Run: headless pygame with SDL's dummy video driver; simulated clock (each Clock.tick advances the game by its frame time, no real sleeping); random seed 0; keys injected as events and as key.get_pressed() state; no mouse input.
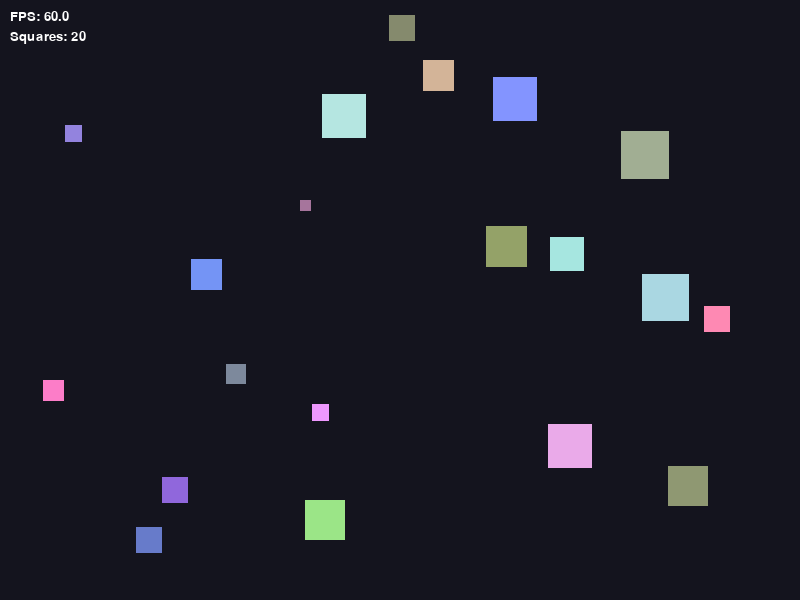
Frame 1 of 4 · flips 1–60 · no input
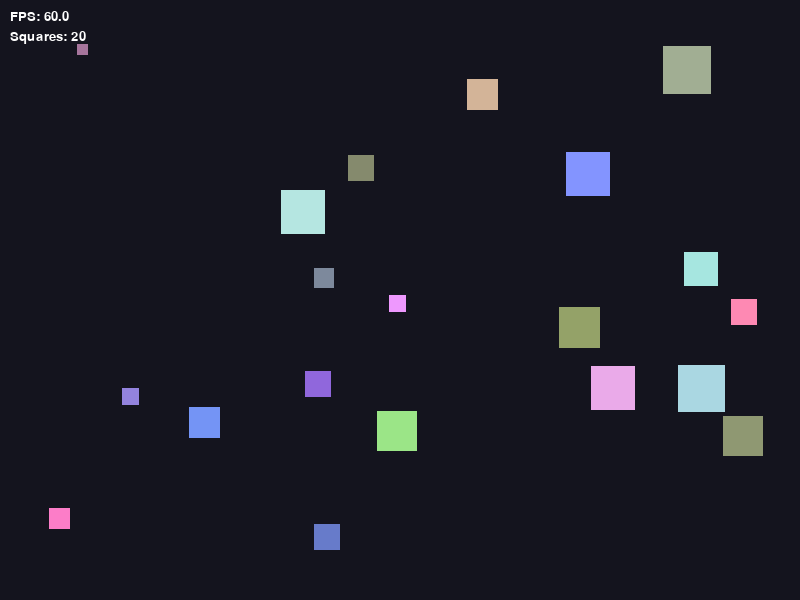
Frame 2 of 4 · flips 61–180 · tapped SPACE, RETURN · held RIGHT (→), D
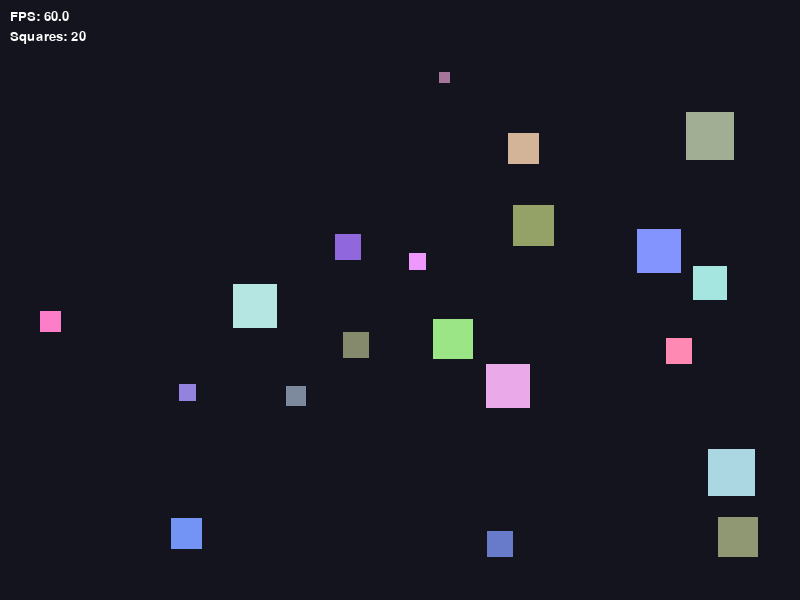
Frame 3 of 4 · flips 181–300 · held DOWN (↓), S
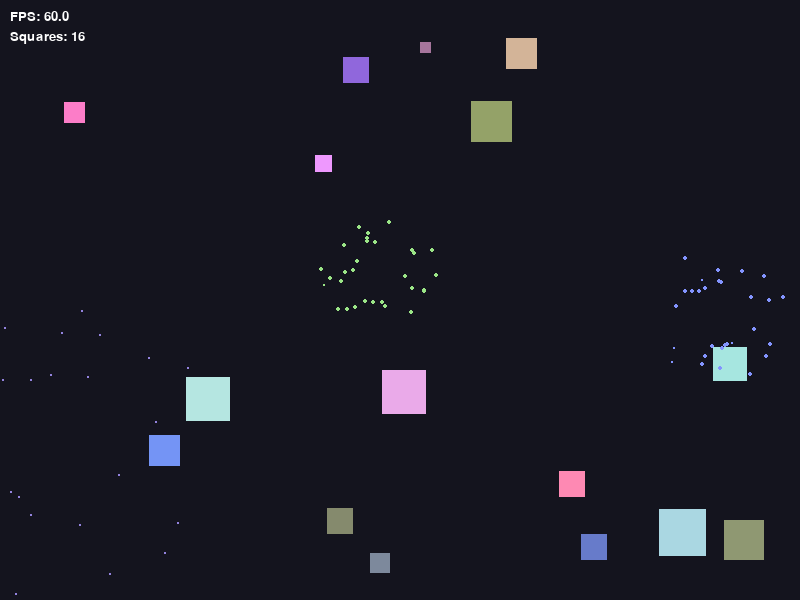
Frame 4 of 4 · flips 301–420 · held LEFT (←), A, UP (↑), W

The pygame program that drew these frames:

import random
import math
import pygame

# Window and simulation settings
WIDTH: int = 800
HEIGHT: int = 600
FPS: int = 60
NUM_SQUARES: int = 20
BG_COLOR: tuple[int, int, int] = (20, 20, 30)
MIN_SIZE: int = 10
MAX_SIZE: int = 50
MAX_SPEED: float = 4.0
FLEE_RADIUS: float = 70.0


class Particle:
    # Short-lived visual burst used when a square dies.
    def __init__(self, x: float, y: float, color: tuple[int, int, int]) -> None:
        self.x: float = x
        self.y: float = y
        self.color: tuple[int, int, int] = color
        angle: float = random.uniform(0, 2 * math.pi)
        speed: float = random.uniform(80, 200)
        self.vx: float = math.cos(angle) * speed
        self.vy: float = math.sin(angle) * speed
        self.age: float = 0.0
        self.lifespan: float = random.uniform(0.6, 1.2)

    def update(self, dt: float) -> None:
        # Move particle outward over time.
        self.age += dt
        self.x += self.vx * dt
        self.y += self.vy * dt

    def is_dead(self) -> bool:
        return self.age >= self.lifespan

    def draw(self, surface: pygame.Surface) -> None:
        # Shrink as the particle approaches the end of its lifespan.
        alpha: float = 1.0 - (self.age / self.lifespan)
        radius: int = max(1, int(4 * alpha))
        pygame.draw.circle(surface, self.color, (int(self.x), int(self.y)), radius)


class Square:
    # Main moving entity in the simulation.
    def __init__(self, x: float, y: float, size: int, color: tuple[int, int, int]) -> None:
        self.x: float = x
        self.y: float = y
        self.size: int = size
        self.color: tuple[int, int, int] = color
        self.max_speed: float = MAX_SPEED * (MIN_SIZE / self.size)
        self.speed: float = self.max_speed
        self.jitter_timer: int = random.randint(20, 60)
        angle: float = random.uniform(0, 2 * math.pi)
        self.vx: float = self.speed * math.cos(angle)
        self.vy: float = self.speed * math.sin(angle)
        self.lifespan: float = random.uniform(5, 20)
        self.age: float = 0.0

    def update(self, screen_w: int, screen_h: int, squares: list, dt: float) -> None:
        # Age increases every frame; this drives death timing.
        self.age += dt

        # Random jitter keeps movement organic instead of perfectly straight.
        self.jitter_timer -= 1
        if self.jitter_timer <= 0:
            angle: float = math.atan2(self.vy, self.vx) + random.uniform(-0.1, 0.1)
            self.vx = self.speed * math.cos(angle)
            self.vy = self.speed * math.sin(angle)
            self.jitter_timer = random.randint(30, 90)

        # Steer away from nearby bigger squares.
        flee_x: float = 0.0
        flee_y: float = 0.0
        for other in squares:
            if other is self:
                continue
            if other.size > self.size:
                dx: float = self.x - other.x
                dy: float = self.y - other.y
                dist: float = math.hypot(dx, dy)
                if 0 < dist < FLEE_RADIUS:
                    w: float = 1.0 - (dist / FLEE_RADIUS)
                    flee_x += (dx / dist) * w
                    flee_y += (dy / dist) * w

                # Soft steering away from screen boundaries.
        wall_x: float = 0.0
        wall_y: float = 0.0
        margin: int = 40
        wall_strength: float = 0.35

        if self.x < margin:
            wall_x += wall_strength * (1.0 - self.x / margin)
        if self.x + self.size > screen_w - margin:
            right_gap: float = screen_w - (self.x + self.size)
            wall_x -= wall_strength * (1.0 - right_gap / margin)
        if self.y < margin:
            wall_y += wall_strength * (1.0 - self.y / margin)
        if self.y + self.size > screen_h - margin:
            bottom_gap: float = screen_h - (self.y + self.size)
            wall_y -= wall_strength * (1.0 - bottom_gap / margin)

        # Blend flee and wall steering into current velocity.
        steer_x: float = flee_x + wall_x
        steer_y: float = flee_y + wall_y
        steer_len: float = math.hypot(steer_x, steer_y)

        if steer_len > 0:
            steer_x /= steer_len
            steer_y /= steer_len
            blend: float = 0.22
            self.vx = (1 - blend) * self.vx + blend * steer_x * self.speed
            self.vy = (1 - blend) * self.vy + blend * steer_y * self.speed

        # Clamp speed so steering does not exceed max speed.
        v: float = math.hypot(self.vx, self.vy)
        if v > self.speed:
            self.vx = (self.vx / v) * self.speed
            self.vy = (self.vy / v) * self.speed

        # Frame-rate independent movement.
        self.x += self.vx * dt * 60
        self.y += self.vy * dt * 60

        # Hard bounce if crossing screen limits.
        if self.x < 0:
            self.x = 0
            self.vx = abs(self.vx)
        elif self.x + self.size > screen_w:
            self.x = screen_w - self.size
            self.vx = -abs(self.vx)

        if self.y < 0:
            self.y = 0
            self.vy = abs(self.vy)
        elif self.y + self.size > screen_h:
            self.y = screen_h - self.size
            self.vy = -abs(self.vy)

        # Anti-stick guard near edges.
        eps: float = 1e-6
        if self.x <= eps and self.vx < 0:
            self.vx = 0
        if self.x + self.size >= screen_w - eps and self.vx > 0:
            self.vx = 0
        if self.y <= eps and self.vy < 0:
            self.vy = 0
        if self.y + self.size >= screen_h - eps and self.vy > 0:
            self.vy = 0

    def is_dead(self) -> bool:
        return self.age >= self.lifespan

    def draw(self, surface: pygame.Surface) -> None:
        pygame.draw.rect(
            surface,
            self.color,
            pygame.Rect(int(self.x), int(self.y), self.size, self.size),
        )


def create_square(screen_w: int, screen_h: int) -> Square:
    size: int = random.randint(MIN_SIZE, MAX_SIZE)
    x: float = random.uniform(0, screen_w - size)
    y: float = random.uniform(0, screen_h - size)
    color: tuple[int, int, int] = (random.randint(100, 255), random.randint(100, 255), random.randint(100, 255))
    return Square(x, y, size, color)


def create_squares(n: int, screen_w: int, screen_h: int) -> list[Square]:
    return [create_square(screen_w, screen_h) for _ in range(n)]


def create_particles(x: float, y: float, color: tuple[int, int, int]) -> list[Particle]:
    # Burst count controls how dense the scatter looks.
    return [Particle(x, y, color) for _ in range(30)]

def main() -> None:
    pygame.init()
    font: pygame.font.Font = pygame.font.SysFont(None, 20)
    screen: pygame.Surface = pygame.display.set_mode((WIDTH, HEIGHT))
    pygame.display.set_caption("Random Squares")
    clock: pygame.time.Clock = pygame.time.Clock()
    squares: list[Square] = create_squares(NUM_SQUARES, WIDTH, HEIGHT)
    # Particles are temporary visuals created on death.
    particles: list[Particle] = []
    # Each value is an absolute time when one new square should spawn.
    pending_spawns: list[float] = []
    current_time: float = 0.0

    running: bool = True
    while running:
        dt: float = clock.tick(FPS) / 1000.0
        current_time += dt

        for event in pygame.event.get():
            if event.type == pygame.QUIT:
                running = False

        screen.fill(BG_COLOR)

        # Update squares; dead ones are removed immediately.
        alive: list[Square] = []
        for sq in squares:
            sq.update(WIDTH, HEIGHT, squares, dt)
            if sq.is_dead():
                # Spawn a scatter burst at the square center.
                cx: float = sq.x + sq.size / 2
                cy: float = sq.y + sq.size / 2
                particles.extend(create_particles(cx, cy, sq.color))
                # Rebirth is delayed by 2 seconds.
                pending_spawns.append(current_time + 2.0)
            else:
                alive.append(sq)
        squares = alive

        # Spawn any delayed rebirths whose target time has passed.
        still_pending: list[float] = []
        for spawn_time in pending_spawns:
            if current_time >= spawn_time:
                squares.append(create_square(WIDTH, HEIGHT))
            else:
                still_pending.append(spawn_time)
        pending_spawns = still_pending

        # Draw active squares.
        for sq in squares:
            sq.draw(screen)

        # Update and draw scatter particles.
        particles = [p for p in particles if not p.is_dead()]
        for p in particles:
            p.update(dt)
            p.draw(screen)

        fps_text: pygame.Surface = font.render(f"FPS: {clock.get_fps():.1f}", True, (255, 255, 255))
        screen.blit(fps_text, (10, 10))
        count_text: pygame.Surface = font.render(f"Squares: {len(squares)}", True, (255, 255, 255))
        screen.blit(count_text, (10, 30))
        pygame.display.flip()

    pygame.quit()


if __name__ == "__main__":
    main()
